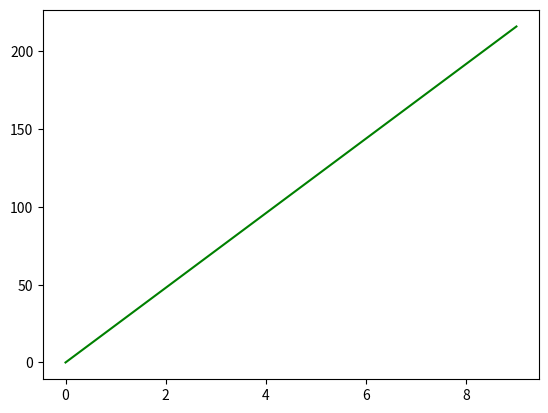

This chart was generated by the following Python code:
import numpy as np
import pandas as pd

import matplotlib.pyplot as plt

def func1():
    return np.arange(10)

def func2(x):
    return x * np.random.randint(0,100)

def main():
    x = func1()
    print(x)
    y = func2(x)
    print(y)
    
    plt.plot(x, y, c='g')
    plt.show()
    pass

if __name__ == '__main__':
    main()
    pass